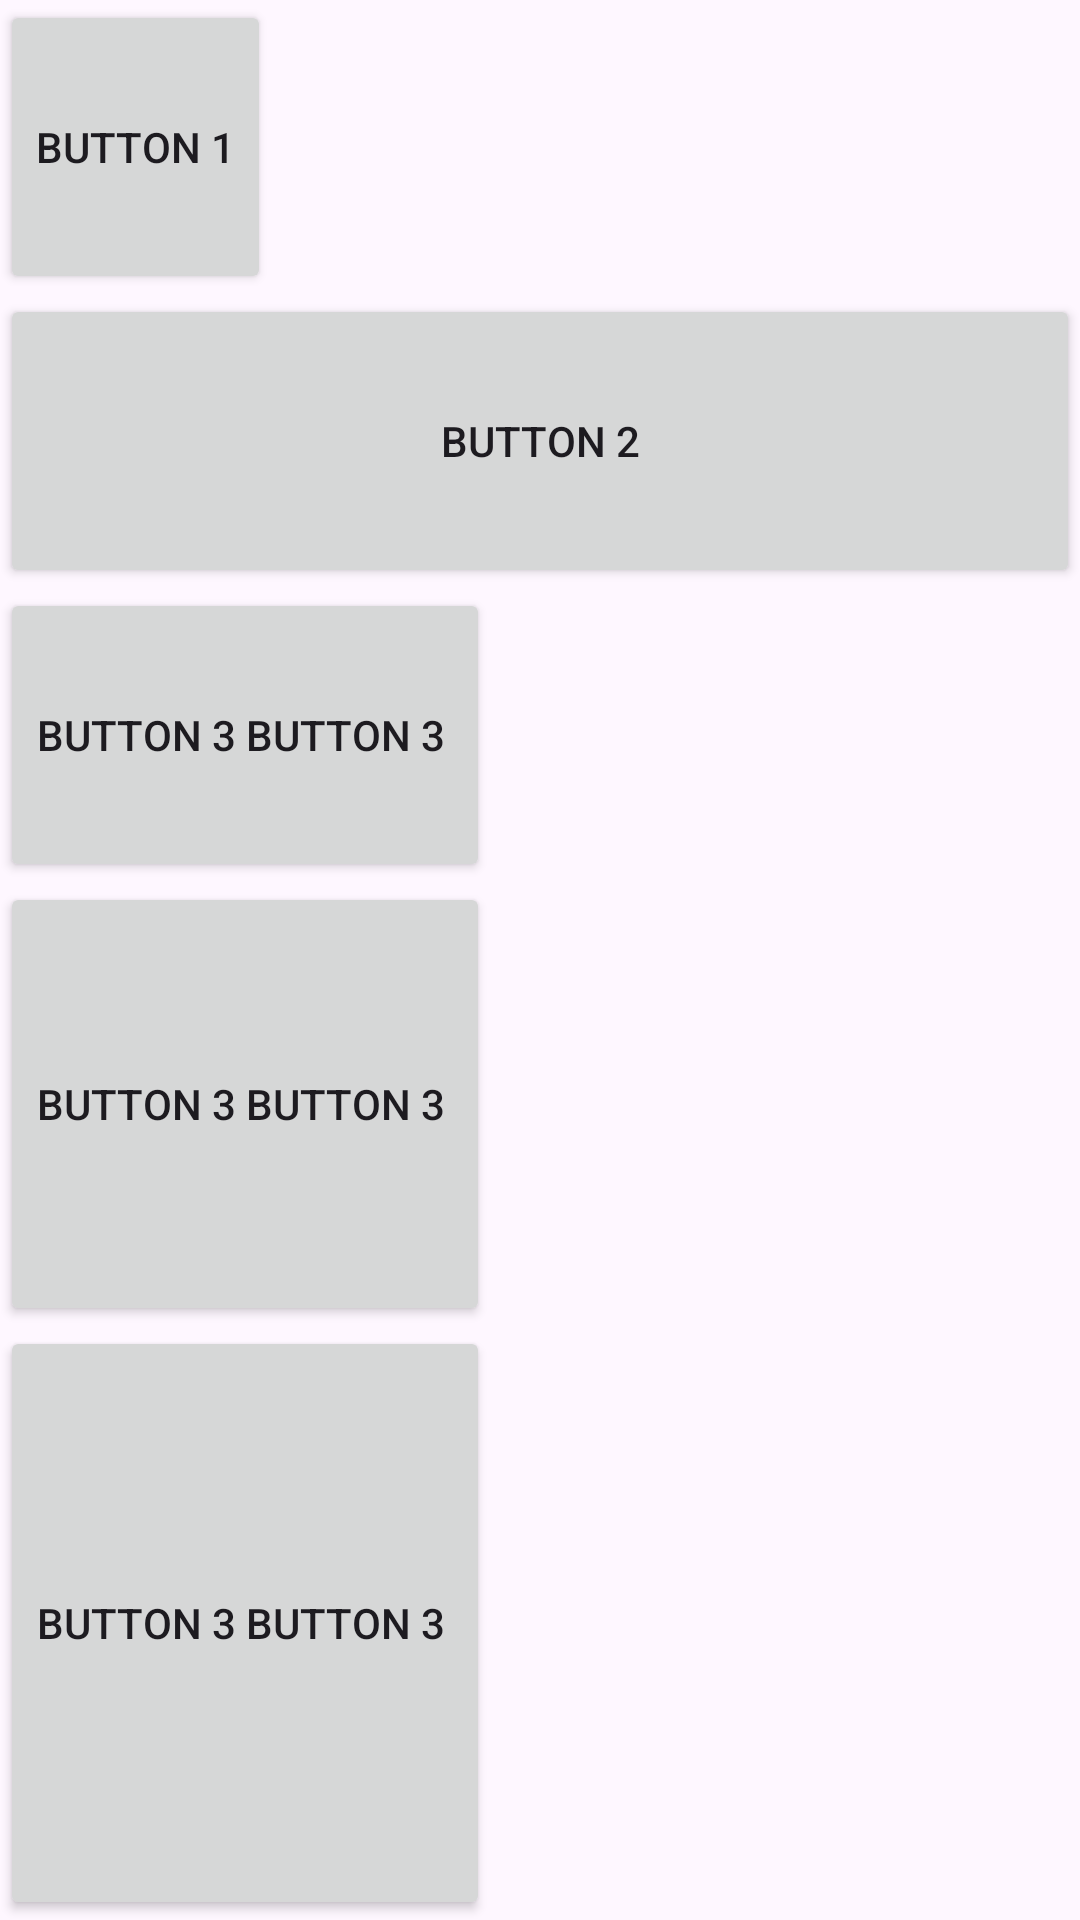

Here is an Android app screen rendered from its layout file. Give the layout XML and the strings, colors and styles it references.
<!-- AndroidManifest.xml: application theme Theme.Pierwsza -->
<!-- res/layout/vertical.xml -->
<?xml version="1.0" encoding="utf-8"?>
<LinearLayout xmlns:android="http://schemas.android.com/apk/res/android"
    android:layout_width="match_parent"
    android:layout_height="match_parent"
    android:orientation="vertical"
   >

    <Button
        android:layout_width="wrap_content"
        android:layout_height="wrap_content"
        android:layout_weight="1"
        android:text="Button 1"
        style="?android:attr/buttonStyle"/>

    <Button
        android:layout_width="match_parent"
        android:layout_height="wrap_content"
        android:layout_weight="1"
        style="?android:attr/buttonStyle"
        android:text="Button 2" />

    <Button
        android:layout_width="wrap_content"
        android:layout_height="wrap_content"
        android:layout_weight="1"
        style="?android:attr/buttonStyle"
        android:text="Button 3 button 3 " />

    <Button
        android:layout_width="wrap_content"
        android:layout_height="wrap_content"
        android:layout_weight="2"
        style="?android:attr/buttonStyle"
        android:text="Button 3 button 3 " />

    <Button
        android:layout_width="wrap_content"
        android:layout_height="wrap_content"
        android:layout_weight="3"
        style="?android:attr/buttonStyle"
        android:text="Button 3 button 3 " />
</LinearLayout>
<!-- resources referenced by this layout -->
<resources>
  <style name="Theme.Pierwsza" parent="Base.Theme.Pierwsza" />
  <style name="Base.Theme.Pierwsza" parent="Theme.Material3.DayNight.NoActionBar">
          
          
      </style>
</resources>
